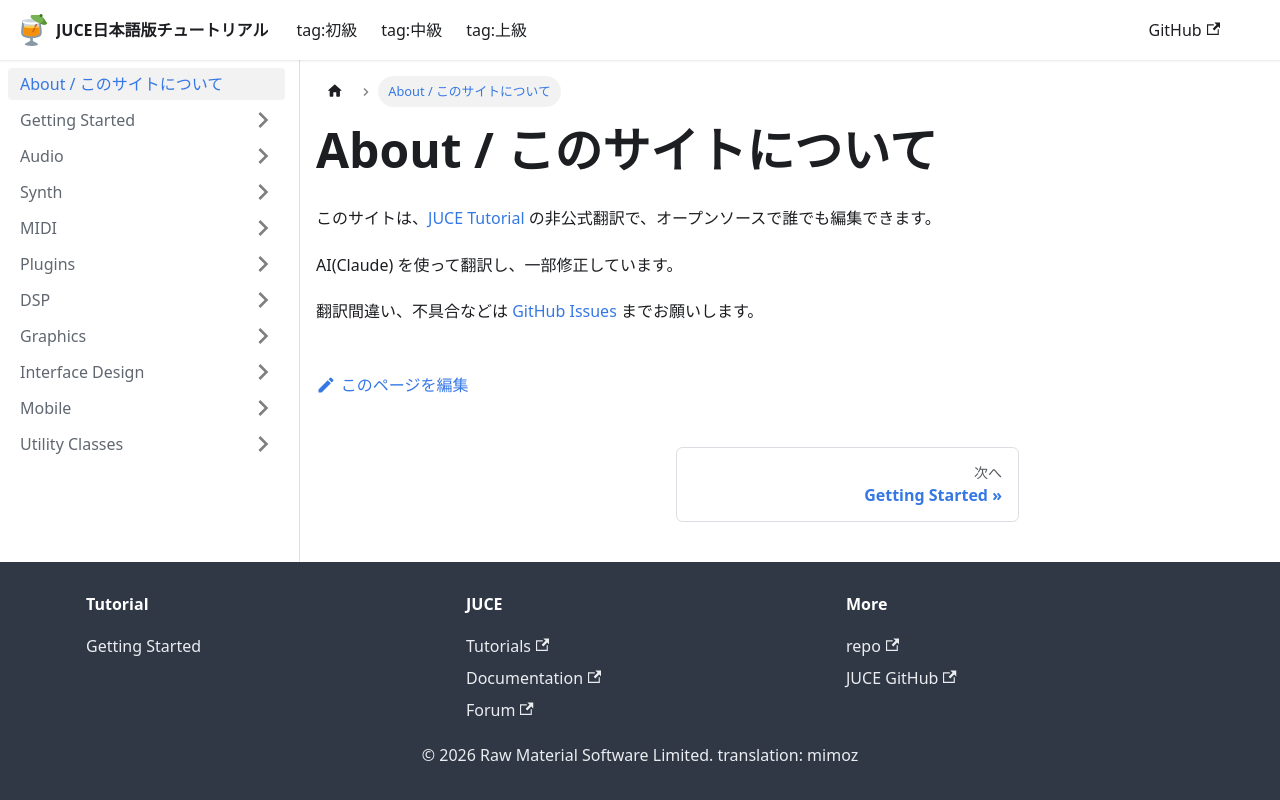

repository: m1m0zzz/juce-tutorial-ja · page: index.html · generator: docusaurus

---
sidebar_position: 1
slug: /
---

# About / このサイトについて

このサイトは、[JUCE Tutorial](https://juce.com/learn/tutorials/) の非公式翻訳で、オープンソースで誰でも編集できます。

AI(Claude) を使って翻訳し、一部修正しています。

翻訳間違い、不具合などは [GitHub Issues](https://github.com/m1m0zzz/juce-tutorial-ja/issues) までお願いします。
